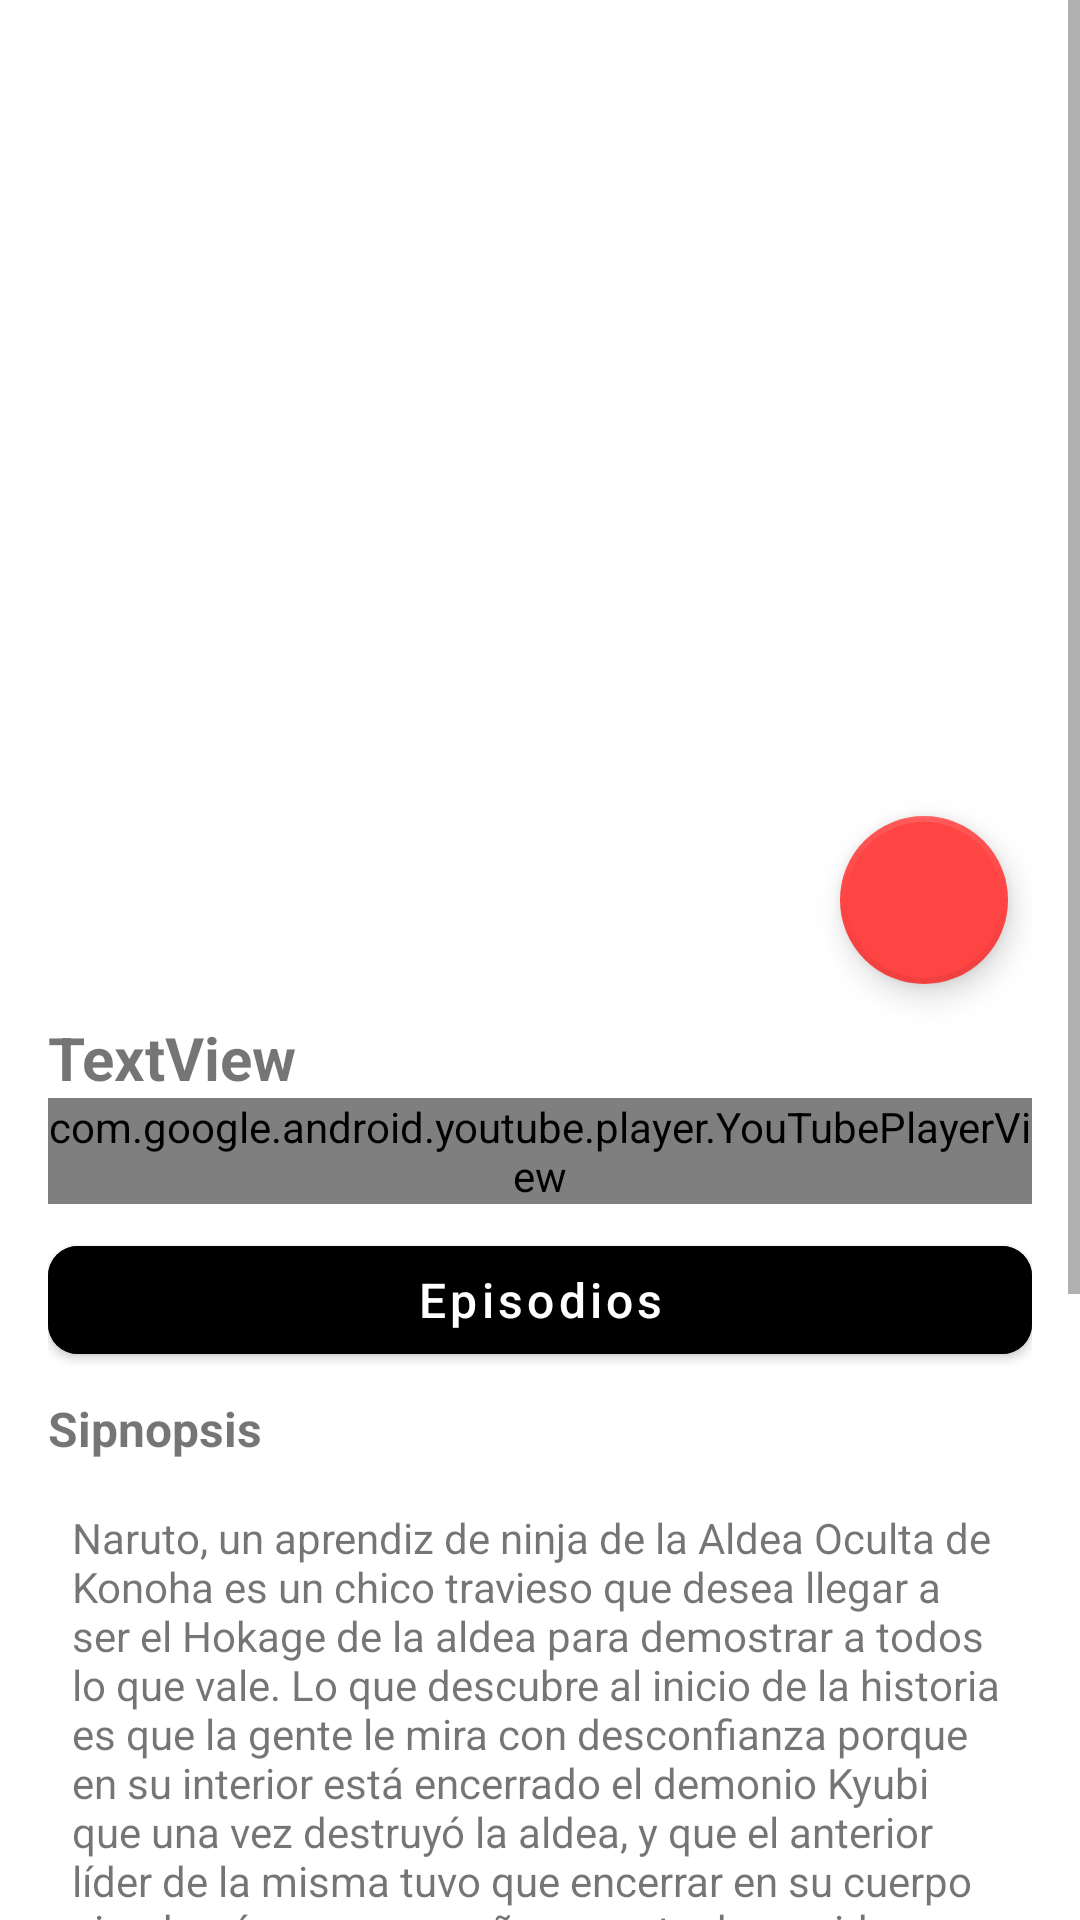

Write the Android layout XML for this screen, with the resource values it uses.
<!-- AndroidManifest.xml: application theme Theme.AppAnime -->
<!-- res/layout/anime_page.xml -->
<?xml version="1.0" encoding="utf-8"?>
<androidx.constraintlayout.widget.ConstraintLayout xmlns:android="http://schemas.android.com/apk/res/android"
    xmlns:app="http://schemas.android.com/apk/res-auto"
    xmlns:tools="http://schemas.android.com/tools"
    android:layout_width="match_parent"
    android:layout_height="match_parent"
    tools:context=".AnimePageActivity">

    <ScrollView
        android:layout_width="match_parent"
        android:layout_height="match_parent">

        <androidx.constraintlayout.widget.ConstraintLayout
            android:layout_width="match_parent"
            android:layout_height="wrap_content"
            android:padding="16dp">

            <ImageView
                android:id="@+id/imgAnime"
                android:layout_width="match_parent"
                android:layout_height="320dp"
                android:scaleType="centerCrop"
                app:layout_constraintEnd_toEndOf="parent"
                app:layout_constraintStart_toStartOf="parent"
                app:layout_constraintTop_toTopOf="parent"
                tools:srcCompat="@tools:sample/avatars" />

            <com.google.android.material.floatingactionbutton.FloatingActionButton
                android:id="@+id/btnFavourite"
                android:layout_width="wrap_content"
                android:layout_height="wrap_content"
                android:layout_marginEnd="8dp"
                android:layout_marginBottom="8dp"
                android:clickable="true"
                android:elevation="8dp"
                android:src="@drawable/corazon"
                app:borderWidth="2dp"
                app:backgroundTint="@android:color/holo_red_light"
                app:layout_constraintBottom_toBottomOf="@id/imgAnime"
                app:layout_constraintEnd_toEndOf="parent"
                app:tint="@android:color/white" />

            <TextView
                android:id="@+id/txtTitle"
                android:layout_width="match_parent"
                android:layout_height="wrap_content"
                android:layout_marginTop="3dp"
                android:text="TextView"
                android:textAlignment="textStart"
                android:textSize="20sp"
                android:textStyle="bold"
                app:layout_constraintEnd_toEndOf="parent"
                app:layout_constraintStart_toStartOf="parent"
                app:layout_constraintTop_toBottomOf="@+id/imgAnime" />

            <com.google.android.youtube.player.YouTubePlayerView
                android:id="@+id/vidTrailer"
                android:layout_width="match_parent"
                android:layout_height="wrap_content"
                app:layout_constraintEnd_toEndOf="parent"
                app:layout_constraintStart_toStartOf="parent"
                app:layout_constraintTop_toBottomOf="@+id/txtTitle" />

            <com.google.android.material.button.MaterialButton
                android:id="@+id/btnEpisodes"
                android:layout_width="match_parent"
                android:layout_height="wrap_content"
                android:layout_marginTop="8dp"
                android:backgroundTint="@color/black"
                android:text="Episodios"
                android:textAllCaps="false"
                android:textSize="16sp"
                app:cornerRadius="10dp"
                app:layout_constraintEnd_toEndOf="parent"
                app:layout_constraintStart_toStartOf="parent"
                app:layout_constraintTop_toBottomOf="@+id/vidTrailer" />

            <TextView
                android:id="@+id/textView4"
                android:layout_width="match_parent"
                android:layout_height="wrap_content"
                android:layout_marginTop="8dp"
                android:text="Sipnopsis"
                android:textSize="16sp"
                android:textStyle="bold"
                app:layout_constraintEnd_toEndOf="parent"
                app:layout_constraintStart_toStartOf="parent"
                app:layout_constraintTop_toBottomOf="@+id/btnEpisodes" />

            <TextView
                android:id="@+id/txtSipnopsis"
                android:layout_width="match_parent"
                android:layout_height="wrap_content"
                android:layout_marginTop="8dp"
                android:background="@color/gray"
                android:padding="8dp"
                android:text="@string/ejSip"
                android:textAlignment="textStart"
                app:layout_constraintEnd_toEndOf="parent"
                app:layout_constraintStart_toStartOf="parent"
                app:layout_constraintTop_toBottomOf="@+id/textView4" />

            <TextView
                android:id="@+id/textView6"
                android:layout_width="match_parent"
                android:layout_height="wrap_content"
                android:layout_marginTop="8dp"
                android:text="Categoría"
                android:textSize="16sp"
                android:textStyle="bold"
                app:layout_constraintEnd_toEndOf="parent"
                app:layout_constraintStart_toStartOf="parent"
                app:layout_constraintTop_toBottomOf="@+id/txtSipnopsis" />

            <TextView
                android:id="@+id/txtCategory"
                android:layout_width="match_parent"
                android:layout_height="wrap_content"
                android:layout_marginTop="12dp"
                android:background="@color/gray"
                android:padding="8dp"
                android:text="TextView"
                android:textStyle="italic"
                app:layout_constraintEnd_toEndOf="parent"
                app:layout_constraintStart_toStartOf="parent"
                app:layout_constraintTop_toBottomOf="@+id/textView6" />

        </androidx.constraintlayout.widget.ConstraintLayout>
    </ScrollView>

</androidx.constraintlayout.widget.ConstraintLayout>
<!-- resources referenced by this layout -->
<resources>
  <string name="ejSip">Naruto, un aprendiz de ninja de la Aldea Oculta de Konoha es un chico travieso que desea llegar a ser el Hokage de la aldea para demostrar a todos lo que vale. Lo que descubre al inicio de la historia es que la gente le mira con desconfianza porque en su interior está encerrado el demonio Kyubi que una vez destruyó la aldea, y que el anterior líder de la misma tuvo que encerrar en su cuerpo siendo aún muy pequeño, a coste de su vida. Aunque sus compañeros no saben esto, tampoco le aprecian porque es mal estudiante y siempre está haciendo bromas. Sin embargo, la forma de actuar y la determinación de Naruto demuestran a los demás que puede llegar muy lejos, y el recelo de los otros chicos se va disipando. Naruto y sus compañeros Sakura y Sasuke, junto a su maestro Kakashi tendrán que enfrentarse a una serie de combates y misiones a lo largo de la historia que les permitirán mejorar y crecer. Naruto se vera enfrentado a sus principales enemigos Akatsuki, Itachi y Kisame.</string>
  <style name="Theme.AppAnime" parent="Theme.MaterialComponents.DayNight.NoActionBar">
          
          <item name="colorPrimary">@color/purple_500</item>
          <item name="colorPrimaryVariant">@color/purple_700</item>
          <item name="colorOnPrimary">@color/white</item>
          
          <item name="colorSecondary">@color/teal_200</item>
          <item name="colorSecondaryVariant">@color/teal_700</item>
          <item name="colorOnSecondary">@color/black</item>
          
          <item name="android:statusBarColor">?attr/colorPrimaryVariant</item>
          
      </style>
  <!-- not gathered from this repository: default colours our renderer supplied (Android Studio template values) -->
  <color name="purple_500">#FF6200EE</color>
  <color name="purple_700">#FF3700B3</color>
  <color name="teal_200">#FF03DAC5</color>
  <color name="teal_700">#FF018786</color>
  <color name="black">#FF000000</color>
  <color name="white">#FFFFFFFF</color>
</resources>
